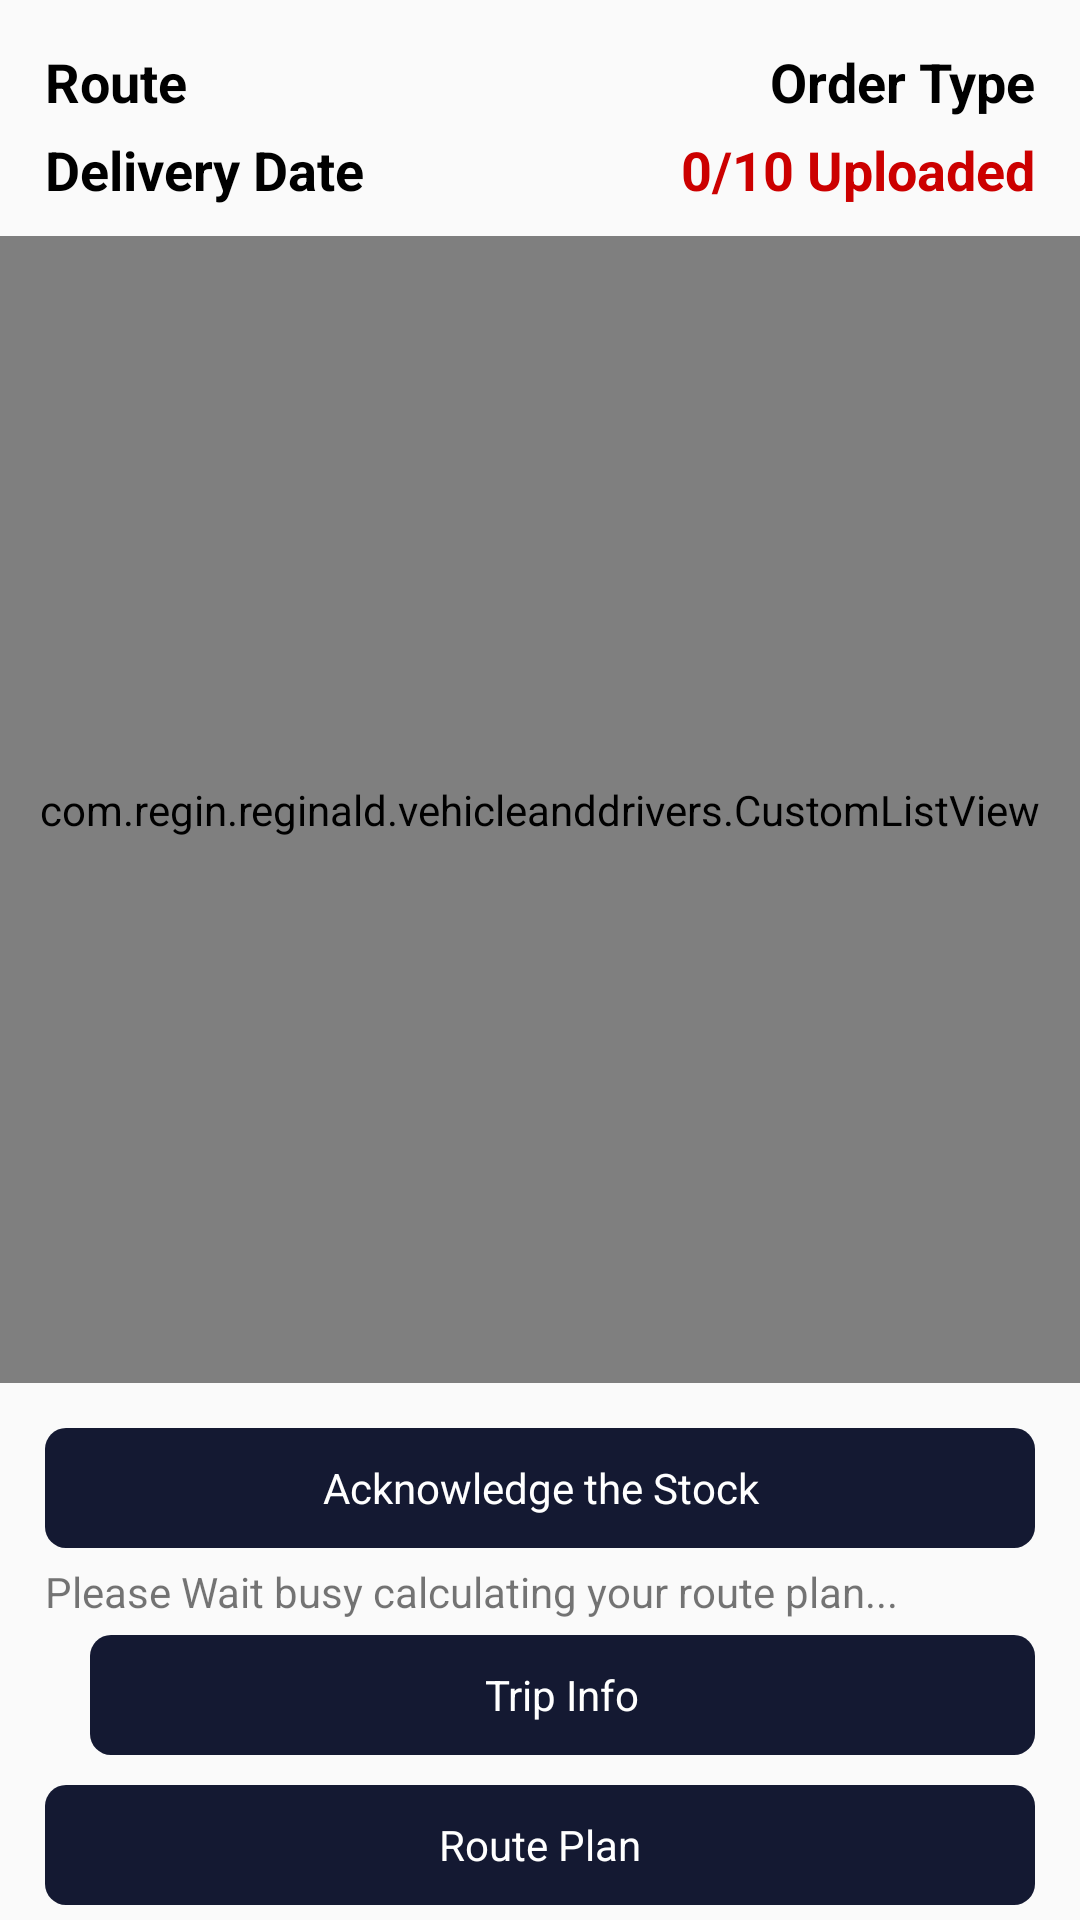

Produce the Android XML layout that renders to this screen, including the resource entries it uses.
<!-- AndroidManifest.xml: application theme AppTheme -->
<!-- res/layout/activity_main_new.xml -->
<?xml version="1.0" encoding="utf-8"?>
<androidx.constraintlayout.widget.ConstraintLayout xmlns:android="http://schemas.android.com/apk/res/android"
    xmlns:app="http://schemas.android.com/apk/res-auto"
    xmlns:tools="http://schemas.android.com/tools"
    android:layout_width="match_parent"
    android:layout_height="match_parent"
    tools:context=".MainActivity">


    <TextView
        android:id="@+id/routeName"
        android:layout_width="0dp"
        android:layout_height="wrap_content"
        android:layout_marginStart="15dp"
        android:layout_marginTop="15dp"
        android:text="Route"
        android:textColor="@android:color/black"
        android:textSize="18sp"
        android:textStyle="bold"
        app:layout_constraintLeft_creator="1"
        app:layout_constraintLeft_toLeftOf="parent"
        app:layout_constraintRight_creator="1"
        app:layout_constraintRight_toLeftOf="@id/orderType"
        app:layout_constraintTop_creator="1"
        app:layout_constraintTop_toTopOf="parent" />

    <TextView
        android:id="@+id/orderType"
        android:layout_width="0dp"
        android:layout_height="wrap_content"
        android:layout_marginStart="15dp"
        android:layout_marginTop="15dp"
        android:layout_marginEnd="15dp"
        android:gravity="end"
        android:text="Order Type"
        android:textColor="@android:color/black"
        android:textSize="18sp"
        android:textStyle="bold"
        app:layout_constraintLeft_toRightOf="@id/routeName"
        app:layout_constraintRight_creator="1"
        app:layout_constraintRight_toRightOf="parent"
        app:layout_constraintTop_creator="1"
        app:layout_constraintTop_toTopOf="parent" />

    <TextView
        android:id="@+id/deliverDate"
        android:layout_width="0dp"
        android:layout_height="wrap_content"
        android:layout_marginStart="15dp"
        android:layout_marginTop="5dp"
        android:text="Delivery Date"
        android:textColor="@android:color/black"
        android:textSize="18sp"
        android:textStyle="bold"
        app:layout_constraintLeft_creator="1"
        app:layout_constraintLeft_toLeftOf="parent"
        app:layout_constraintRight_toLeftOf="@id/uploadedCount"
        app:layout_constraintTop_creator="1"
        app:layout_constraintTop_toBottomOf="@id/routeName" />

    <TextView
        android:id="@+id/uploadedCount"
        android:layout_width="0dp"
        android:layout_height="wrap_content"
        android:layout_marginStart="15dp"
        android:layout_marginTop="5dp"
        android:layout_marginEnd="15dp"
        android:gravity="end"
        android:text="0/10 Uploaded"
        android:textColor="@android:color/holo_red_dark"
        android:textSize="18sp"
        android:textStyle="bold"
        app:layout_constraintLeft_toRightOf="@id/deliverDate"
        app:layout_constraintRight_creator="1"
        app:layout_constraintRight_toRightOf="parent"
        app:layout_constraintTop_creator="1"
        app:layout_constraintTop_toBottomOf="@id/orderType" />

    <ProgressBar
        android:id="@+id/progressbar"
        style="@style/Widget.AppCompat.ProgressBar.Horizontal"
        android:layout_width="match_parent"
        android:layout_height="wrap_content"
        android:layout_marginStart="15dp"
        android:layout_marginTop="5dp"
        android:layout_marginEnd="15dp"
        android:layout_marginBottom="15dp"
        android:indeterminate="true"
        android:max="100"
        android:visibility="gone"
        app:layout_constraintLeft_creator="1"
        app:layout_constraintLeft_toLeftOf="parent"
        app:layout_constraintRight_creator="1"
        app:layout_constraintRight_toRightOf="parent"
        app:layout_constraintTop_toBottomOf="@id/deliverDate" />

    <com.regin.reginald.vehicleanddrivers.CustomListView
        android:id="@+id/_orderdlistlines"
        android:layout_width="match_parent"
        android:layout_height="0dp"
        android:layout_marginTop="10dp"
        android:layout_marginBottom="15dp"
        app:layout_constraintBottom_toTopOf="@id/bottomLayout"
        app:layout_constraintLeft_creator="1"
        app:layout_constraintLeft_toLeftOf="parent"
        app:layout_constraintRight_creator="1"
        app:layout_constraintRight_toRightOf="parent"
        app:layout_constraintTop_toBottomOf="@id/progressbar"
        tools:listitem="@layout/single_order_rows" />

    
    
    
    
    
    
    
    
    
    
    
    
    

    <androidx.constraintlayout.widget.ConstraintLayout
        android:id="@+id/bottomLayout"
        android:layout_width="match_parent"
        android:layout_height="wrap_content"
        app:layout_constraintBottom_creator="1"
        app:layout_constraintBottom_toTopOf="@id/routePlan"
        app:layout_constraintLeft_creator="1"
        app:layout_constraintLeft_toLeftOf="parent"
        app:layout_constraintRight_creator="1"
        app:layout_constraintTop_toBottomOf="@+id/_orderdlistlines"
        app:layout_constraintRight_toRightOf="parent">

        <TextView
            android:id="@+id/acknowledgeBtn"
            android:layout_width="match_parent"
            android:layout_height="40dp"
            android:layout_gravity="center"
            android:layout_marginStart="15dp"
            android:layout_marginEnd="15dp"
            android:background="@drawable/button_ripple"
            android:gravity="center"
            android:text="Acknowledge the Stock"
            android:textAlignment="center"
            android:textColor="@android:color/white"
            app:layout_constraintLeft_creator="1"
            app:layout_constraintLeft_toLeftOf="parent"
            app:layout_constraintRight_creator="1"
            app:layout_constraintRight_toRightOf="parent"
            app:layout_constraintTop_creator="1"
            app:layout_constraintTop_toTopOf="parent" />

        <TextView
            android:id="@+id/calcr_plan"
            android:layout_width="wrap_content"
            android:layout_height="wrap_content"
            android:layout_marginStart="15dp"
            android:layout_marginTop="5dp"
            android:text="Please Wait busy calculating your route plan..."
            app:layout_constraintBottom_toTopOf="@id/backBtn"
            app:layout_constraintLeft_toLeftOf="parent"
            app:layout_constraintTop_toBottomOf="@id/acknowledgeBtn" />


        <TextView
            android:id="@+id/coord"
            android:layout_width="0dp"
            android:layout_height="wrap_content"
            android:layout_alignParentEnd="true"
            android:layout_marginStart="15dp"
            android:layout_marginTop="5dp"
            android:text="TextView"
            android:visibility="gone"
            app:layout_constraintBottom_toTopOf="@id/backBtn"
            app:layout_constraintLeft_toRightOf="@id/calcr_plan"
            app:layout_constraintRight_toRightOf="parent"
            app:layout_constraintTop_toBottomOf="@id/acknowledgeBtn" />

        <ImageView
            android:id="@+id/backBtn"
            android:layout_width="wrap_content"
            android:layout_height="40dp"
            android:layout_marginStart="15dp"
            android:layout_marginTop="5dp"
            android:layout_marginBottom="5dp"
            android:background="@drawable/non_pressed"
            android:src="@drawable/left_arrow_icon"
            app:layout_constraintBottom_toBottomOf="parent"
            app:layout_constraintLeft_creator="1"
            app:layout_constraintLeft_toLeftOf="parent"
            app:layout_constraintTop_toBottomOf="@id/calcr_plan" />

        <TextView
            android:id="@+id/tripInfoBtn"
            android:layout_width="0dp"
            android:layout_height="40dp"
            android:layout_gravity="center"
            android:layout_marginStart="15dp"
            android:layout_marginTop="5dp"
            android:layout_marginEnd="15dp"
            android:layout_marginBottom="5dp"
            android:background="@drawable/button_ripple"
            android:gravity="center"
            android:text="Trip Info"
            android:textAlignment="center"
            android:textColor="@android:color/white"
            app:layout_constraintBottom_toBottomOf="parent"
            app:layout_constraintLeft_creator="1"
            app:layout_constraintLeft_toRightOf="@id/backBtn"
            app:layout_constraintRight_toRightOf="parent"
            app:layout_constraintTop_toBottomOf="@id/calcr_plan" />

        <TextView
            android:id="@+id/endTripBtn"
            android:layout_width="0dp"
            android:layout_height="40dp"
            android:layout_gravity="center"
            android:layout_marginStart="15dp"
            android:layout_marginTop="5dp"
            android:layout_marginEnd="15dp"
            android:layout_marginBottom="5dp"
            android:background="@drawable/button_ripple"
            android:gravity="center"
            android:text="End Trip"
            android:textAlignment="center"
            android:textColor="@android:color/white"
            android:visibility="gone"
            app:layout_constraintBottom_toBottomOf="parent"
            app:layout_constraintLeft_creator="1"
            app:layout_constraintLeft_toRightOf="@id/backBtn"
            app:layout_constraintRight_toRightOf="parent"
            app:layout_constraintTop_toBottomOf="@id/acknowledgeBtn" />

    </androidx.constraintlayout.widget.ConstraintLayout>

    <TextView
        android:id="@+id/routePlan"
        android:layout_width="0dp"
        android:layout_height="40dp"
        android:layout_gravity="center"
        android:layout_marginStart="15dp"
        android:layout_marginTop="5dp"
        android:layout_marginEnd="15dp"
        android:layout_marginBottom="5dp"
        android:background="@drawable/button_ripple"
        android:gravity="center"
        android:text="Route Plan"
        android:textAlignment="center"
        android:textColor="@android:color/white"
        app:layout_constraintTop_toBottomOf="@id/bottomLayout"
        app:layout_constraintLeft_toLeftOf="parent"
        app:layout_constraintRight_toRightOf="parent"
        app:layout_constraintBottom_toBottomOf="parent"
        />


</androidx.constraintlayout.widget.ConstraintLayout>
<!-- res/layout/single_order_rows.xml (included above) -->
<?xml version="1.0" encoding="utf-8"?>
<androidx.constraintlayout.widget.ConstraintLayout xmlns:android="http://schemas.android.com/apk/res/android"
    android:layout_width="match_parent"
    android:layout_height="wrap_content"
    android:id="@+id/cardClickListener"
    xmlns:app="http://schemas.android.com/apk/res-auto">

    <TextView
        android:id="@+id/storename"
        android:layout_width="0dp"
        android:layout_height="wrap_content"
        android:text="adfasd"
        android:layout_margin="15dp"
        app:layout_constraintTop_toTopOf="parent"
        app:layout_constraintLeft_toLeftOf="parent"
        app:layout_constraintRight_toLeftOf="@id/orderid"
        app:layout_constraintTop_creator="1"
        app:layout_constraintLeft_creator="1"
        app:layout_constraintRight_creator="1"
        android:textColor="@android:color/black"
        android:textSize="16sp"
        android:textStyle="bold"
        />

    <TextView
        android:id="@+id/orderid"
        android:layout_width="wrap_content"
        android:layout_height="wrap_content"
        app:layout_constraintRight_toRightOf="parent"
        app:layout_constraintRight_creator="1"
        app:layout_constraintLeft_toRightOf="@id/storename"
        android:textColor="@android:color/white"
        android:textSize="14sp"
        android:paddingStart="10dp"
        android:paddingEnd="10dp"
        android:paddingTop="2dp"
        android:paddingBottom="2dp"
        app:layout_constraintTop_toTopOf="parent"
        app:layout_constraintTop_creator="1"
        android:gravity="end"
        android:text="dsfgsdfgsdf"
        android:layout_marginTop="15dp"
        android:layout_marginEnd="15dp"
        android:background="@drawable/non_pressed"
        />

    <TextView
        android:id="@+id/address"
        android:layout_width="0dp"
        android:layout_height="wrap_content"
        app:layout_constraintRight_toLeftOf="@id/del"
        app:layout_constraintRight_creator="1"
        app:layout_constraintLeft_toLeftOf="parent"
        android:textColor="@android:color/black"
        android:textSize="16sp"
        app:layout_constraintTop_toBottomOf="@id/storename"
        app:layout_constraintTop_creator="1"
        android:text="dsfgsdfgsdf"
        android:layout_marginTop="5dp"
        android:layout_marginEnd="15dp"
        android:layout_marginStart="15dp"
        />

    <TextView
        android:id="@+id/del"
        android:layout_width="25dp"
        android:layout_height="25dp"
        app:layout_constraintRight_toLeftOf="@id/offload"
        app:layout_constraintRight_creator="1"
        app:layout_constraintLeft_toRightOf="@id/address"
        android:textColor="@android:color/white"
        android:textSize="16sp"
        android:textAlignment="center"
        android:text="1"
        android:background="@drawable/non_pressed"
        app:layout_constraintTop_toBottomOf="@id/orderid"
        android:layout_marginTop="5dp"
        android:layout_marginEnd="15dp"
        android:layout_marginStart="15dp"
        />


    <CheckBox
        android:id="@+id/offload"
        android:layout_width="wrap_content"
        android:layout_height="wrap_content"
        app:layout_constraintTop_toBottomOf="@id/orderid"
        app:layout_constraintBottom_toBottomOf="parent"
        app:layout_constraintTop_creator="1"
        app:layout_constraintBottom_creator="1"
        app:layout_constraintRight_toRightOf="parent"
        app:layout_constraintRight_creator="1"
        />

    <View
        android:layout_width="match_parent"
        android:layout_height="2dp"
        app:layout_constraintLeft_toLeftOf="parent"
        app:layout_constraintRight_toRightOf="parent"
        app:layout_constraintLeft_creator="1"
        app:layout_constraintRight_creator="1"
        app:layout_constraintTop_toBottomOf="@id/address"
        android:layout_marginTop="10dp"
        android:background="@color/colorAccent"
        />

</androidx.constraintlayout.widget.ConstraintLayout>
<!-- resources referenced by this layout -->
<resources>
  <color name="colorAccent">#FF4081</color>
  <!-- drawable button_ripple (drawable) -->
  <?xml version="1.0" encoding="utf-8"?>
  <selector xmlns:android="http://schemas.android.com/apk/res/android">
  
      <item android:state_pressed="true" android:drawable="@drawable/pressed"/>
      <item android:state_pressed="false" android:drawable="@drawable/non_pressed"/>
  
  
  </selector>
  <!-- drawable non_pressed (drawable) -->
  <?xml version="1.0" encoding="utf-8"?>
  <shape xmlns:android="http://schemas.android.com/apk/res/android"
      android:shape="rectangle"
      >
      <solid android:color="@color/colorPrimary" />
  
      <corners android:radius="7dp" />
  
  </shape>
  <style name="AppTheme" parent="Theme.AppCompat.Light.NoActionBar">
          
          <item name="colorPrimary">@color/colorPrimary</item>
          <item name="colorPrimaryDark">@color/colorPrimaryDark</item>
          <item name="colorAccent">@color/colorAccent</item>
      </style>
  <!-- drawable pressed (drawable) -->
  <?xml version="1.0" encoding="utf-8"?>
  <shape xmlns:android="http://schemas.android.com/apk/res/android"
      android:shape="rectangle"
      >
      <solid android:color="@color/colorAccent" />
  
      <corners android:radius="7dp" />
  
  </shape>
  <color name="colorPrimary">#141932</color>
  <color name="colorPrimaryDark">#141932</color>
</resources>
